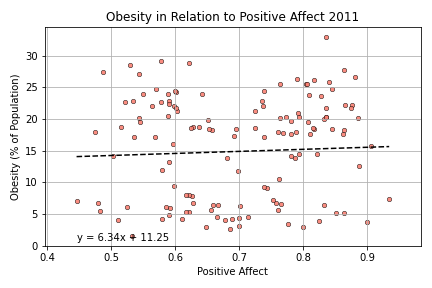

Source data for this figure (header and first rows):
, Country, Year, Obesity, Positive_Affect
3, Afghanistan, 2011, 4.2, 0.611
11, Albania, 2011, 18.8, 0.628
17, Algeria, 2011, 24.0, 0.55
19, Angola, 2011, 6.5, 0.659
26, Argentina, 2011, 25.8, 0.84
35, Armenia, 2011, 17.9, 0.475
43, Australia, 2011, 26.2, 0.816
51, Austria, 2011, 18.0, 0.789
60, Azerbaijan, 2011, 17.2, 0.536
68, Bahrain, 2011, 27.1, 0.544
72, Bangladesh, 2011, 2.6, 0.685
79, Belarus, 2011, 22.7, 0.521
87, Belgium, 2011, 20.4, 0.835
95, Benin, 2011, 7.9, 0.626
107, Bolivia, 2011, 17.9, 0.761
115, Bosnia and Herzegovina, 2011, 16.0, 0.596
123, Botswana, 2011, 17.2, 0.739
132, Brazil, 2011, 19.6, 0.807
138, Bulgaria, 2011, 22.8, 0.534
146, Burkina Faso, 2011, 4.2, 0.579
154, Burundi, 2011, 4.2, 0.689
159, Cambodia, 2011, 2.9, 0.799
168, Cameroon, 2011, 9.4, 0.598
177, Canada, 2011, 26.6, 0.881
184, Central African Republic, 2011, 6.1, 0.524
189, Chad, 2011, 4.9, 0.591
198, Chile, 2011, 25.6, 0.804
209, Colombia, 2011, 20.0, 0.832
217, Comoros, 2011, 6.4, 0.667
221, Congo, 2011, 5.3, 0.621
222, Congo, 2011, 5.3, 0.617
223, Congo, 2011, 8.0, 0.621
224, Congo, 2011, 8.0, 0.617
248, Costa Rica, 2011, 22.2, 0.876
256, Croatia, 2011, 22.0, 0.598
264, Cyprus, 2011, 20.1, 0.763
271, Czech Republic, 2011, 24.2, 0.601
280, Denmark, 2011, 17.8, 0.769
288, Djibouti, 2011, 12.0, 0.579
292, Dominican Republic, 2011, 23.8, 0.809
301, Ecuador, 2011, 17.6, 0.862
309, Egypt, 2011, 28.6, 0.529
318, El Salvador, 2011, 21.7, 0.875
326, Estonia, 2011, 19.9, 0.651
332, Eswatini, 2011, 14.5, 0.821
339, Finland, 2011, 20.3, 0.773
348, France, 2011, 19.7, 0.781
354, Gabon, 2011, 13.2, 0.591
363, Georgia, 2011, 18.7, 0.515
371, Germany, 2011, 20.3, 0.794
380, Ghana, 2011, 9.1, 0.744
388, Greece, 2011, 22.8, 0.591
397, Guatemala, 2011, 18.4, 0.844
403, Guinea, 2011, 6.2, 0.701
411, Haiti, 2011, 18.6, 0.625
420, Honduras, 2011, 18.4, 0.816
428, Hungary, 2011, 24.0, 0.642
442, India, 2011, 3.0, 0.648
451, Indonesia, 2011, 5.2, 0.864
458, Iran, 2011, 22.7, 0.578
... 74 more rows
